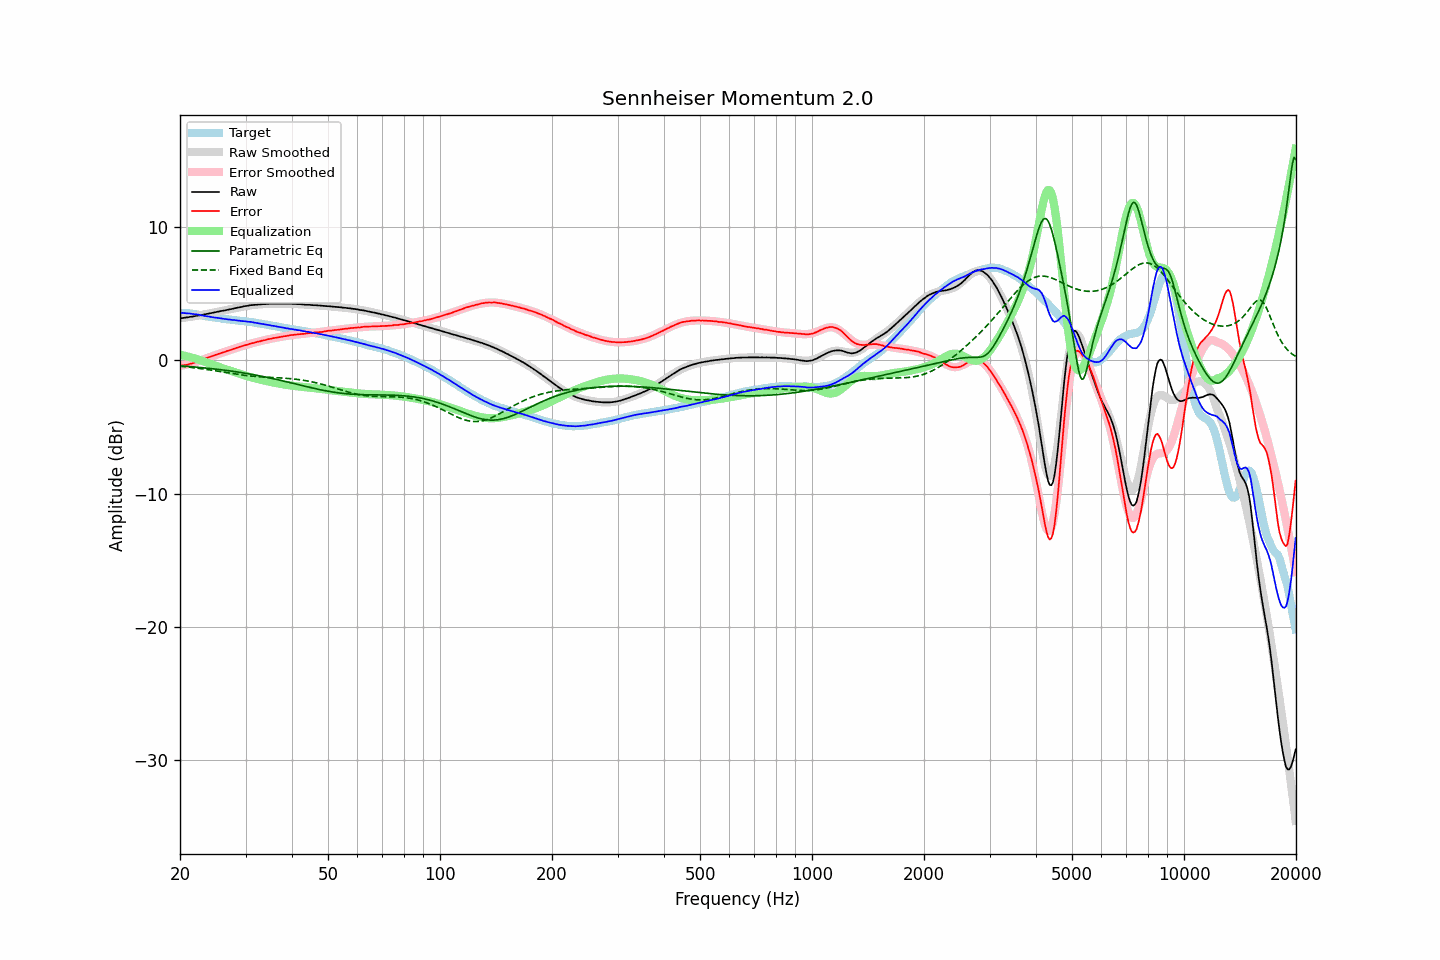

The table this chart was drawn from, first rows:
frequency, raw, error, smoothed, error_smoothed, equalization, parametric_eq, fixed_band_eq, equalized_raw, equalized_smoothed, target
20.00, 3.16, -0.39, 3.16, -0.42, 0.42, -0.41, -0.44, 3.58, 3.57, 3.55
20.20, 3.17, -0.38, 3.17, -0.39, 0.39, -0.42, -0.45, 3.57, 3.57, 3.55
20.40, 3.18, -0.37, 3.19, -0.37, 0.37, -0.43, -0.46, 3.55, 3.56, 3.55
20.61, 3.20, -0.35, 3.21, -0.34, 0.34, -0.44, -0.47, 3.55, 3.55, 3.55
20.81, 3.22, -0.33, 3.22, -0.31, 0.31, -0.44, -0.49, 3.54, 3.54, 3.55
21.02, 3.23, -0.32, 3.24, -0.29, 0.29, -0.45, -0.50, 3.52, 3.53, 3.55
21.23, 3.26, -0.27, 3.26, -0.25, 0.25, -0.46, -0.51, 3.52, 3.51, 3.53
21.44, 3.27, -0.24, 3.28, -0.22, 0.22, -0.47, -0.53, 3.50, 3.50, 3.52
21.66, 3.29, -0.20, 3.30, -0.19, 0.19, -0.48, -0.54, 3.48, 3.49, 3.50
21.87, 3.31, -0.16, 3.32, -0.15, 0.15, -0.49, -0.56, 3.47, 3.47, 3.48
22.09, 3.34, -0.12, 3.34, -0.12, 0.12, -0.50, -0.57, 3.46, 3.45, 3.47
22.31, 3.36, -0.07, 3.36, -0.08, 0.08, -0.52, -0.59, 3.44, 3.44, 3.44
22.54, 3.37, -0.04, 3.38, -0.04, 0.04, -0.53, -0.60, 3.41, 3.42, 3.42
22.76, 3.40, 0.01, 3.40, 0.01, -0.01, -0.54, -0.62, 3.39, 3.39, 3.39
22.99, 3.42, 0.06, 3.43, 0.05, -0.05, -0.55, -0.64, 3.37, 3.37, 3.36
23.22, 3.44, 0.11, 3.45, 0.10, -0.10, -0.56, -0.65, 3.34, 3.35, 3.33
23.45, 3.47, 0.16, 3.47, 0.15, -0.15, -0.57, -0.67, 3.33, 3.33, 3.31
23.69, 3.49, 0.19, 3.50, 0.19, -0.19, -0.59, -0.69, 3.30, 3.31, 3.30
23.92, 3.52, 0.24, 3.52, 0.24, -0.24, -0.60, -0.71, 3.29, 3.28, 3.28
24.16, 3.54, 0.27, 3.54, 0.28, -0.28, -0.61, -0.72, 3.26, 3.26, 3.27
24.40, 3.56, 0.31, 3.57, 0.32, -0.32, -0.62, -0.74, 3.24, 3.25, 3.25
24.65, 3.59, 0.36, 3.59, 0.37, -0.37, -0.64, -0.76, 3.23, 3.23, 3.23
24.89, 3.61, 0.41, 3.62, 0.41, -0.41, -0.65, -0.78, 3.21, 3.21, 3.21
25.14, 3.64, 0.45, 3.64, 0.45, -0.45, -0.67, -0.80, 3.20, 3.19, 3.20
25.39, 3.66, 0.49, 3.66, 0.49, -0.49, -0.68, -0.82, 3.18, 3.18, 3.18
25.65, 3.69, 0.53, 3.69, 0.53, -0.53, -0.69, -0.84, 3.17, 3.16, 3.16
25.91, 3.71, 0.58, 3.71, 0.57, -0.57, -0.71, -0.86, 3.15, 3.14, 3.13
26.16, 3.73, 0.61, 3.74, 0.61, -0.61, -0.72, -0.88, 3.13, 3.13, 3.12
26.43, 3.75, 0.64, 3.76, 0.65, -0.65, -0.74, -0.90, 3.10, 3.11, 3.11
26.69, 3.78, 0.69, 3.78, 0.69, -0.69, -0.76, -0.92, 3.09, 3.09, 3.09
26.96, 3.80, 0.73, 3.81, 0.73, -0.73, -0.77, -0.94, 3.07, 3.08, 3.08
27.23, 3.83, 0.77, 3.83, 0.77, -0.77, -0.79, -0.96, 3.06, 3.06, 3.07
27.50, 3.85, 0.80, 3.86, 0.81, -0.81, -0.81, -0.98, 3.04, 3.05, 3.06
27.77, 3.88, 0.85, 3.88, 0.85, -0.85, -0.82, -1.00, 3.03, 3.03, 3.03
28.05, 3.91, 0.89, 3.91, 0.89, -0.89, -0.84, -1.02, 3.02, 3.02, 3.02
28.33, 3.93, 0.93, 3.94, 0.93, -0.93, -0.86, -1.04, 3.00, 3.01, 3.00
28.62, 3.96, 0.97, 3.96, 0.97, -0.97, -0.88, -1.05, 2.99, 2.99, 2.99
28.90, 3.98, 1.01, 3.99, 1.01, -1.01, -0.90, -1.07, 2.98, 2.98, 2.98
29.19, 4.00, 1.05, 4.01, 1.05, -1.05, -0.91, -1.09, 2.96, 2.97, 2.96
29.48, 4.03, 1.08, 4.04, 1.08, -1.08, -0.93, -1.10, 2.95, 2.95, 2.95
29.78, 4.06, 1.12, 4.06, 1.12, -1.12, -0.95, -1.12, 2.94, 2.94, 2.94
30.08, 4.08, 1.15, 4.08, 1.16, -1.16, -0.97, -1.13, 2.93, 2.92, 2.93
30.38, 4.09, 1.19, 4.10, 1.19, -1.19, -0.99, -1.15, 2.90, 2.91, 2.91
30.68, 4.12, 1.23, 4.12, 1.23, -1.23, -1.02, -1.16, 2.90, 2.89, 2.90
30.99, 4.14, 1.27, 4.13, 1.26, -1.26, -1.04, -1.17, 2.89, 2.88, 2.87
31.30, 4.15, 1.29, 4.15, 1.29, -1.29, -1.06, -1.19, 2.86, 2.86, 2.86
31.61, 4.16, 1.32, 4.16, 1.32, -1.32, -1.08, -1.20, 2.84, 2.84, 2.85
31.93, 4.17, 1.35, 4.18, 1.35, -1.35, -1.10, -1.21, 2.82, 2.82, 2.83
32.24, 4.18, 1.39, 4.19, 1.39, -1.39, -1.13, -1.22, 2.80, 2.80, 2.79
32.57, 4.19, 1.41, 4.20, 1.42, -1.42, -1.15, -1.23, 2.78, 2.78, 2.78
32.89, 4.20, 1.44, 4.21, 1.45, -1.45, -1.17, -1.23, 2.76, 2.76, 2.77
33.22, 4.21, 1.48, 4.21, 1.47, -1.47, -1.20, -1.24, 2.74, 2.74, 2.73
33.55, 4.22, 1.50, 4.22, 1.50, -1.50, -1.22, -1.25, 2.72, 2.72, 2.72
33.89, 4.22, 1.53, 4.23, 1.53, -1.53, -1.25, -1.26, 2.69, 2.70, 2.70
34.23, 4.23, 1.56, 4.23, 1.56, -1.56, -1.27, -1.26, 2.68, 2.68, 2.67
34.57, 4.24, 1.59, 4.24, 1.58, -1.58, -1.30, -1.27, 2.66, 2.65, 2.65
34.92, 4.24, 1.62, 4.24, 1.61, -1.61, -1.32, -1.28, 2.63, 2.63, 2.63
35.27, 4.24, 1.63, 4.25, 1.64, -1.64, -1.35, -1.28, 2.61, 2.61, 2.61
35.62, 4.25, 1.66, 4.25, 1.66, -1.66, -1.38, -1.29, 2.59, 2.59, 2.59
35.97, 4.25, 1.69, 4.25, 1.68, -1.68, -1.40, -1.29, 2.57, 2.57, 2.57
... 635 more rows
